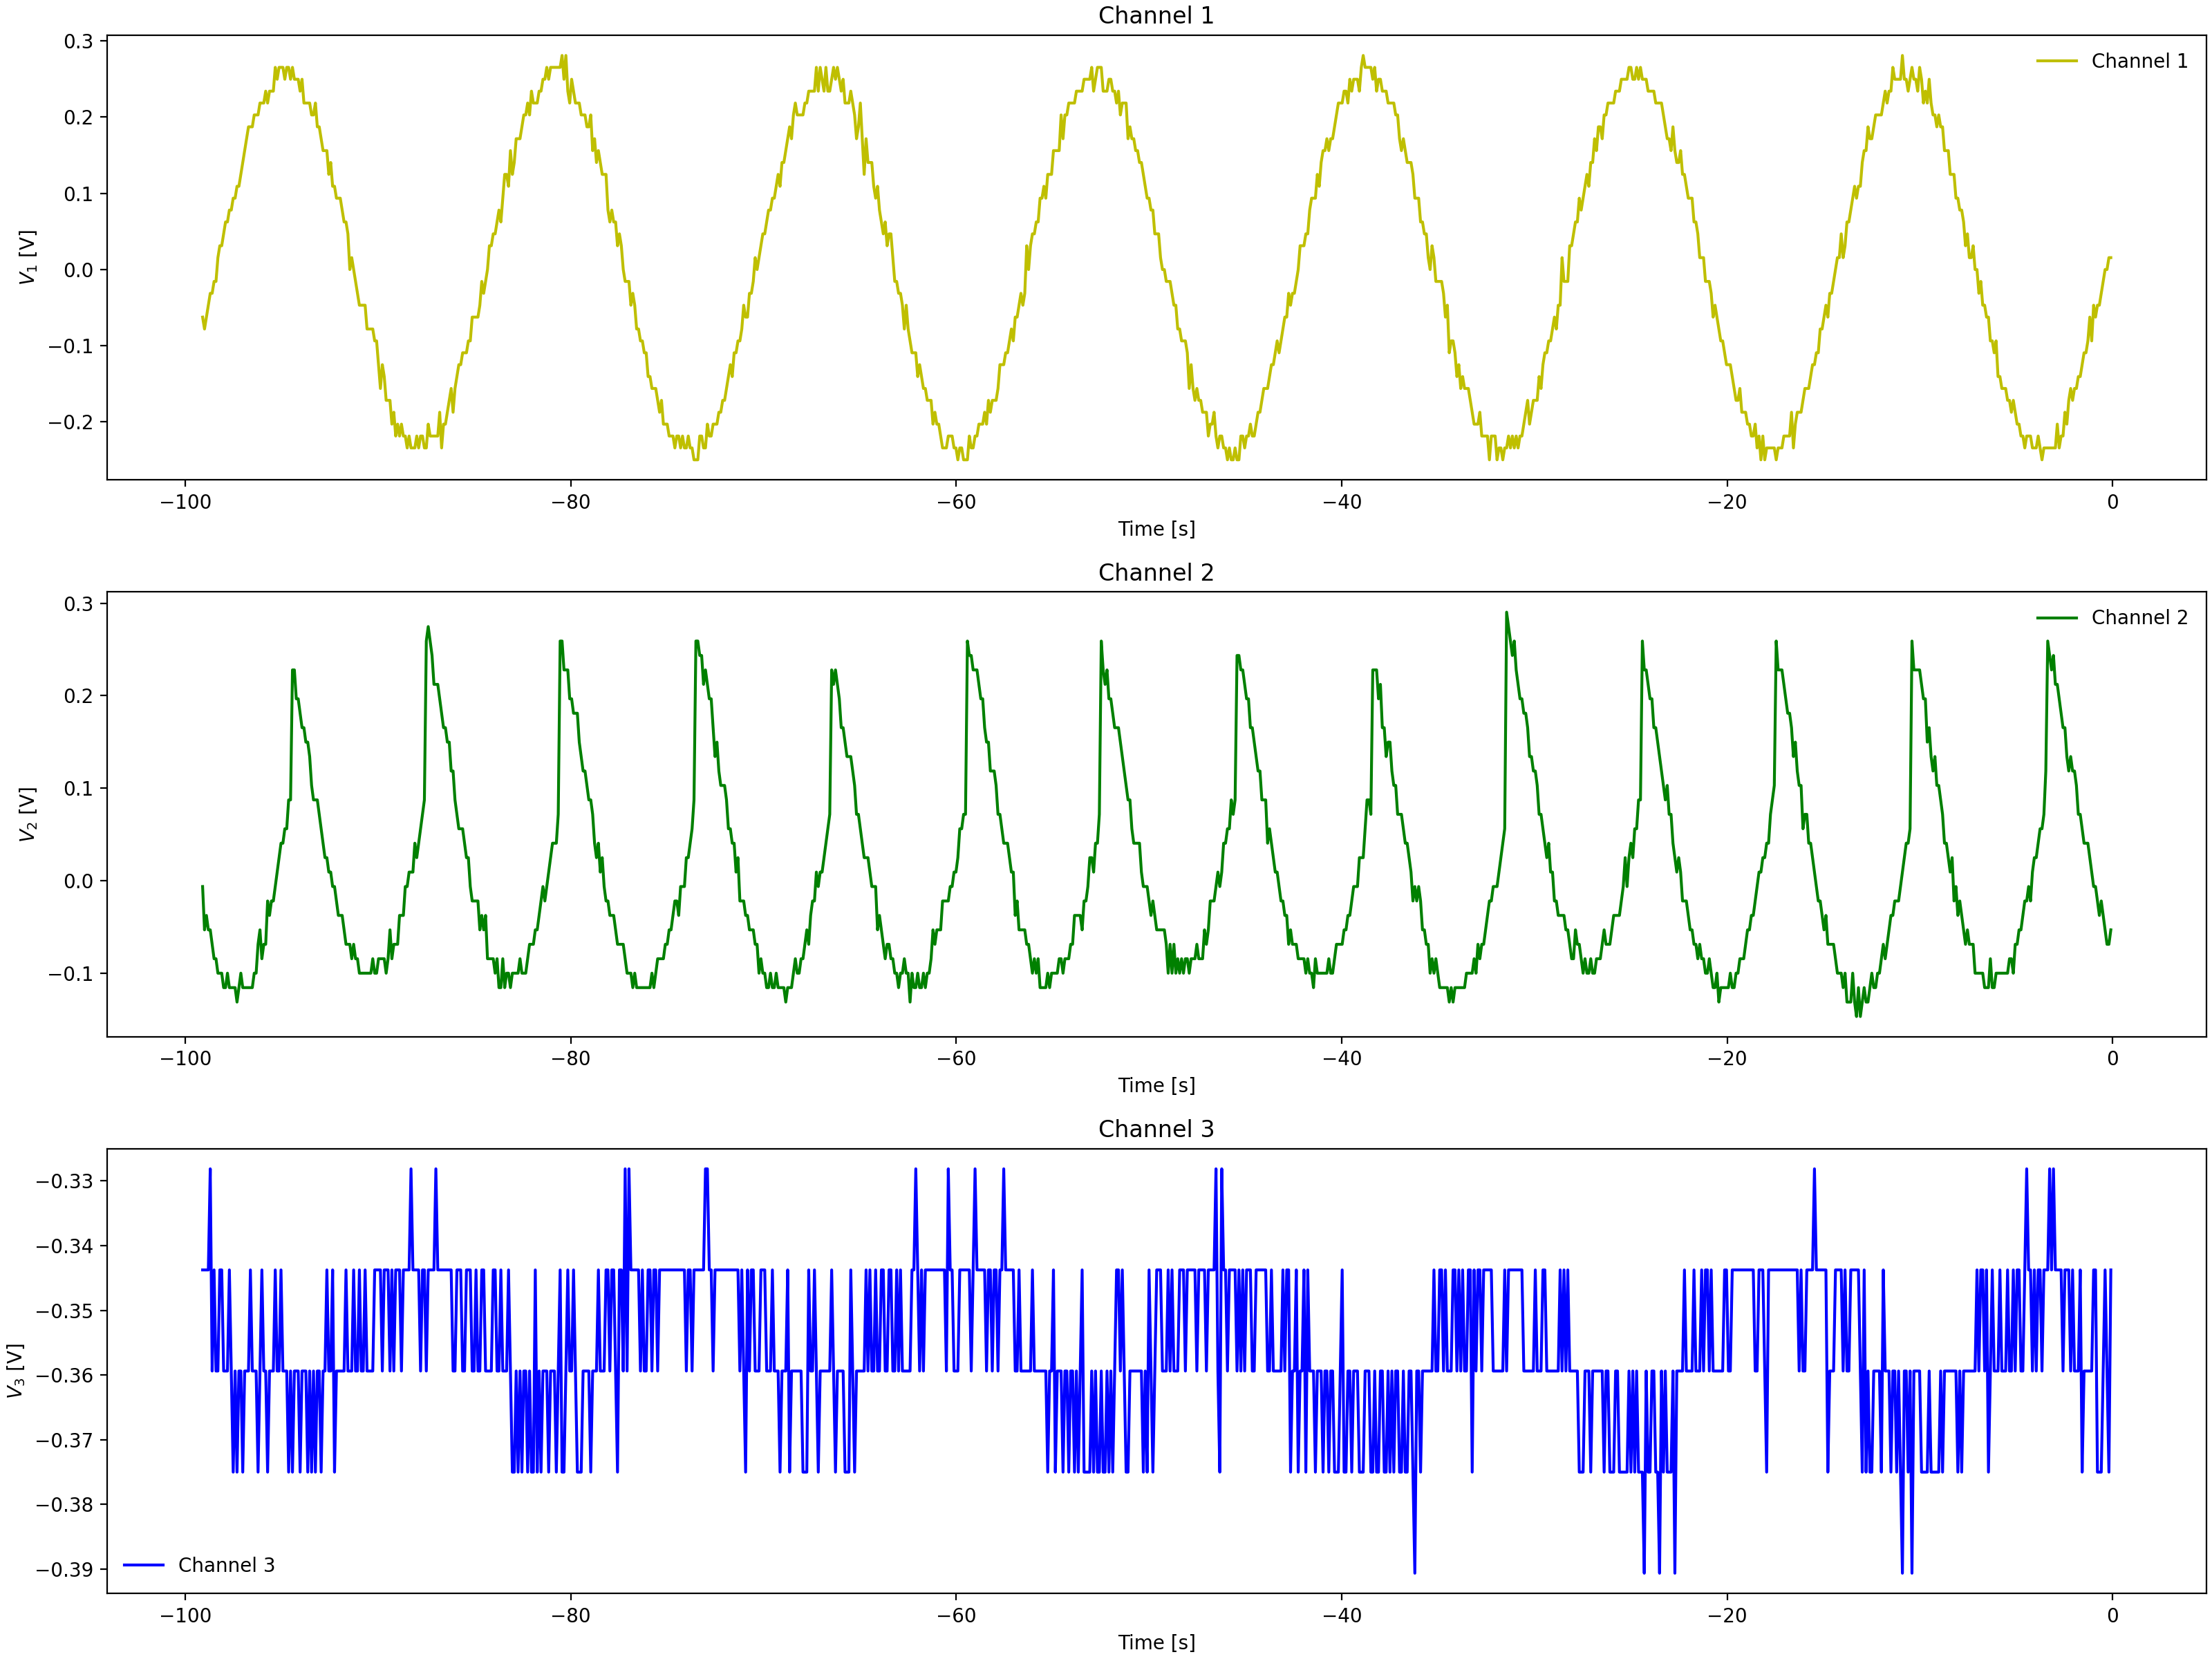

Values plotted in this chart, from the file beside it:
Channel 1 Time, Channel 1 Voltage, Channel 2 Time, Channel 2 Voltage, Channel 3 Time, Channel 3 Voltage
-0.0992, 0.01537, -0.0992, -0.069, -0.0992, -0.3594
-0.1984, 0.01537, -0.1984, -0.05337, -0.1984, -0.3594
-0.2976, 0.031, -0.2976, -0.05337, -0.2976, -0.3438
-0.3968, -0.00025, -0.3968, -0.069, -0.3968, -0.3438
-0.496, -0.01588, -0.496, -0.05337, -0.496, -0.3438
-0.5952, -0.0315, -0.5952, -0.05337, -0.5952, -0.3594
-0.6944, -0.0315, -0.6944, -0.05337, -0.6944, -0.3438
-0.7936, -0.06275, -0.7936, -0.02212, -0.7936, -0.3594
-0.8928, -0.04713, -0.8928, -0.03775, -0.8928, -0.3594
-0.992, -0.06275, -0.992, -0.0065, -0.992, -0.3438
-1.091, -0.094, -1.091, -0.0065, -1.091, -0.3438
-1.19, -0.1096, -1.19, 0.009125, -1.19, -0.3438
-1.29, -0.1096, -1.29, -0.02212, -1.29, -0.3438
-1.389, -0.1253, -1.389, 0.009125, -1.389, -0.3438
-1.488, -0.1096, -1.488, 0.02475, -1.488, -0.3594
-1.587, -0.1096, -1.587, 0.02475, -1.587, -0.3438
-1.686, -0.1253, -1.686, 0.04038, -1.686, -0.3281
-1.786, -0.1565, -1.786, 0.04038, -1.786, -0.3281
-1.885, -0.1721, -1.885, 0.07162, -1.885, -0.3594
-1.984, -0.1409, -1.984, 0.07162, -1.984, -0.3281
-2.083, -0.1721, -2.083, 0.08725, -2.083, -0.3281
-2.182, -0.1721, -2.182, 0.1029, -2.182, -0.3438
-2.282, -0.1721, -2.282, 0.1029, -2.282, -0.3281
-2.381, -0.1721, -2.381, 0.1029, -2.381, -0.3438
-2.48, -0.2034, -2.48, 0.1497, -2.48, -0.3438
-2.579, -0.2034, -2.579, 0.1341, -2.579, -0.3594
-2.678, -0.2034, -2.678, 0.1654, -2.678, -0.3438
-2.778, -0.219, -2.778, 0.1654, -2.778, -0.3438
-2.877, -0.219, -2.877, 0.1654, -2.877, -0.3594
-2.976, -0.2346, -2.976, 0.181, -2.976, -0.3438
-3.075, -0.2346, -3.075, 0.2122, -3.075, -0.3281
-3.174, -0.2346, -3.174, 0.2279, -3.174, -0.3438
-3.274, -0.2502, -3.274, 0.2279, -3.274, -0.3438
-3.373, -0.2346, -3.373, 0.2279, -3.373, -0.3438
-3.472, -0.2346, -3.472, 0.1029, -3.472, -0.3438
-3.571, -0.2346, -3.571, 0.1029, -3.571, -0.3438
-3.67, -0.2346, -3.67, 0.07162, -3.67, -0.3281
-3.77, -0.2346, -3.77, 0.04038, -3.77, -0.3594
-3.869, -0.219, -3.869, 0.04038, -3.869, -0.3438
-3.968, -0.2502, -3.968, 0.04038, -3.968, -0.3594
-4.067, -0.219, -4.067, 0.02475, -4.067, -0.3281
-4.166, -0.2346, -4.166, 0.02475, -4.166, -0.3438
-4.266, -0.2346, -4.266, -0.0065, -4.266, -0.3438
-4.365, -0.219, -4.365, -0.0065, -4.365, -0.3438
-4.464, -0.219, -4.464, -0.02212, -4.464, -0.3438
-4.563, -0.2502, -4.563, -0.02212, -4.563, -0.3438
-4.662, -0.219, -4.662, -0.05337, -4.662, -0.3438
-4.762, -0.219, -4.762, -0.03775, -4.762, -0.3438
-4.861, -0.2034, -4.861, -0.05337, -4.861, -0.3594
-4.96, -0.219, -4.96, -0.05337, -4.96, -0.3438
-5.059, -0.2034, -5.059, -0.069, -5.059, -0.3438
-5.158, -0.1721, -5.158, -0.08463, -5.158, -0.3438
-5.258, -0.1721, -5.258, -0.08463, -5.258, -0.3594
-5.357, -0.1721, -5.357, -0.1003, -5.357, -0.3438
-5.456, -0.1721, -5.456, -0.1003, -5.456, -0.3594
-5.555, -0.1721, -5.555, -0.1003, -5.555, -0.3594
-5.654, -0.1409, -5.654, -0.1003, -5.654, -0.3438
-5.754, -0.1565, -5.754, -0.1159, -5.754, -0.3438
-5.853, -0.1409, -5.853, -0.1159, -5.853, -0.3438
-5.952, -0.1253, -5.952, -0.1159, -5.952, -0.3438
... 939 more rows
